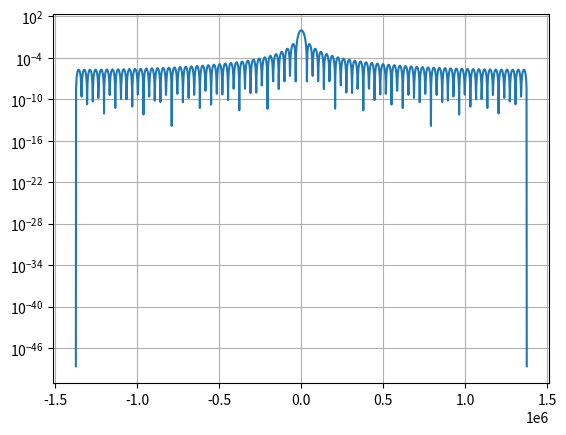

This chart was generated by the following Python code:
import numpy as np
import matplotlib.pyplot as plt


D = 80
D2 = 4
N = 3
Fs = 2750000


w = np.linspace(-np.pi, np.pi, 2048)
z = np.exp(-1j*w)
x = w*Fs/(np.pi*2)

#Hcic1 = np.exp(-1j*w*(D-1)/2)*np.sin(w*D/2)/np.sin(w/2)


#Hcic = 1/D * np.abs((np.sin(np.pi*f*D)/np.sin(np.pi*f))**N)
Hcic2 = 1/D * ((1-z**(-D))/(1-z**(-1)))**N
#Hcic3 = 1/D2 * ((1-z**(-D2))/(1-z**(-1)))**N

#plt.plot(x[30000:33000], Hcic[30000:33000])
plt.yscale("log")
plt.plot(x, np.abs(Hcic2)/np.max(np.abs(Hcic2)))
#plt.plot(x, np.abs(Hcic3))
plt.grid()
plt.show()
